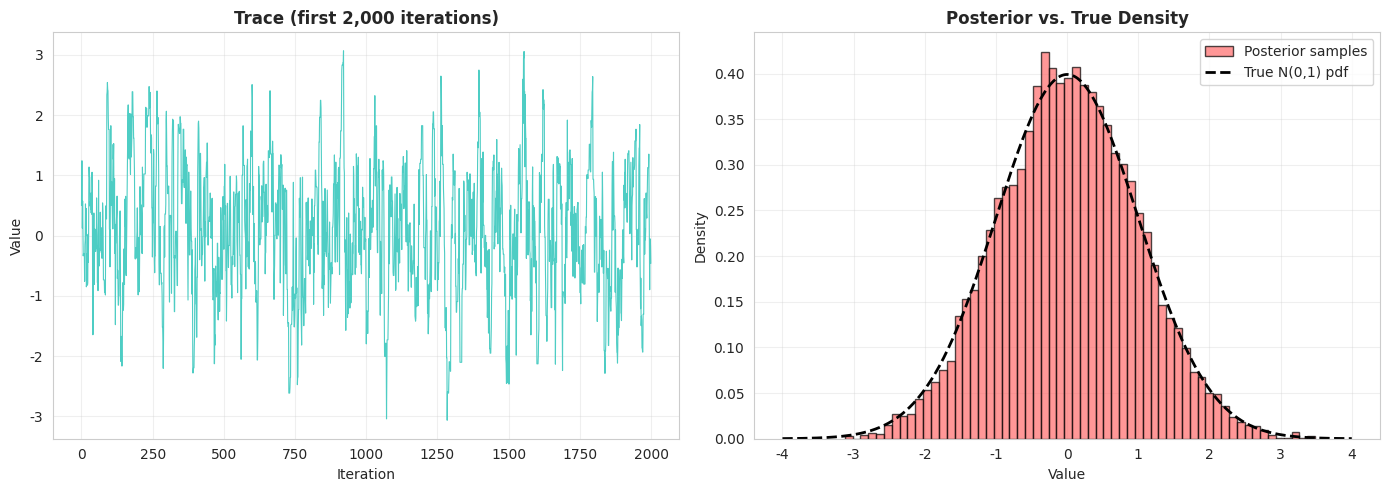

Recreate this plot in Python.
import sys
print(f"Python executable: {sys.executable}")
print(f"Python version: {sys.version}")
print("Jupyter support detected. Proceeding with Practical 12 - Part A.")

# Core imports
import numpy as np
import pandas as pd
import matplotlib.pyplot as plt
import seaborn as sns
from scipy import stats

import warnings
warnings.filterwarnings("ignore")

# Visualization defaults
sns.set_style("whitegrid")
plt.rcParams['figure.dpi'] = 110
plt.rcParams['figure.figsize'] = (12, 5)

# Reproducibility
np.random.seed(42)

print("Imports loaded. Seed set to 42.")

# Synthetic reference dataset (not used by the sampler, but helpful for summaries)
synthetic_data = np.random.normal(loc=0.0, scale=1.0, size=500)

summary = pd.Series(synthetic_data).describe()
print("Synthetic reference dataset (N=500) summary:\n")
print(summary)

# Quick sanity checks
print("\nNaNs present:", np.isnan(synthetic_data).any())
print("Mean ~0?", np.isclose(np.mean(synthetic_data), 0, atol=0.15))

def log_target_standard_normal(x: float) -> float:
    """Unnormalized log-pdf of standard normal (constant term omitted)."""
    return -0.5 * x ** 2


def metropolis_sampler(
    log_target,
    initial_value: float,
    proposal_std: float = 1.0,
    n_samples: int = 20000,
    burn_in: int = 2000,
    thin: int = 1,
):
    """
    Basic Metropolis random-walk sampler for a 1D target distribution.

    Parameters
    ----------
    log_target : callable
        Function returning log density up to a constant.
    initial_value : float
        Starting point for the chain.
    proposal_std : float, optional
        Standard deviation of the symmetric normal proposal.
    n_samples : int, optional
        Total iterations (including burn-in).
    burn_in : int, optional
        Number of initial iterations to discard.
    thin : int, optional
        Keep every `thin`-th sample after burn-in.

    Returns
    -------
    samples : np.ndarray
        Posterior samples after burn-in and thinning.
    acceptance_rate : float
        Overall acceptance rate across the full chain.
    trace : np.ndarray
        Full unthinned chain (useful for diagnostics).
    """
    chain = np.zeros(n_samples)
    chain[0] = initial_value
    accept_count = 0

    for i in range(1, n_samples):
        proposal = np.random.normal(chain[i - 1], proposal_std)
        log_alpha = log_target(proposal) - log_target(chain[i - 1])
        # Metropolis accept step
        if np.log(np.random.rand()) < log_alpha:
            chain[i] = proposal
            accept_count += 1
        else:
            chain[i] = chain[i - 1]

    acceptance_rate = accept_count / (n_samples - 1)

    # Burn-in and thinning
    kept = chain[burn_in:][::thin]
    return kept, acceptance_rate, chain


# Run sampler for Part A
samples, acc_rate, full_trace = metropolis_sampler(
    log_target=log_target_standard_normal,
    initial_value=0.5,
    proposal_std=0.8,
    n_samples=25000,
    burn_in=5000,
    thin=2,
)

print(f"Acceptance rate: {acc_rate:.3f}")
print(f"Kept samples: {len(samples)} (after burn-in/thinning)")
print(f"Sample mean: {np.mean(samples):.3f} (true mean 0)")
print(f"Sample std : {np.std(samples):.3f} (true std 1)")

fig, axes = plt.subplots(1, 2, figsize=(14, 5))

# Trace plot
axes[0].plot(full_trace[:2000], color='#4ECDC4', linewidth=0.8)
axes[0].set_title('Trace (first 2,000 iterations)', fontsize=12, fontweight='bold')
axes[0].set_xlabel('Iteration')
axes[0].set_ylabel('Value')
axes[0].grid(True, alpha=0.3)

# Posterior histogram vs true PDF
x_grid = np.linspace(-4, 4, 400)
axes[1].hist(samples, bins=60, density=True, alpha=0.7, color='#FF6B6B', edgecolor='black', label='Posterior samples')
axes[1].plot(x_grid, stats.norm.pdf(x_grid, 0, 1), 'k--', linewidth=2, label='True N(0,1) pdf')
axes[1].set_title('Posterior vs. True Density', fontsize=12, fontweight='bold')
axes[1].set_xlabel('Value')
axes[1].set_ylabel('Density')
axes[1].legend()
axes[1].grid(True, alpha=0.3)

plt.tight_layout()
plt.show()

# Autocorrelation at short lags
for lag in [1, 5, 10, 20]:
    corr = np.corrcoef(full_trace[:-lag], full_trace[lag:])[0, 1]
    print(f"Lag {lag:>2} autocorrelation: {corr:.3f}")

# KS test against N(0,1)
ks_stat, ks_p = stats.kstest(samples, 'norm')
print(f"KS statistic: {ks_stat:.4f}, p-value: {ks_p:.4f}")

if ks_p < 0.05:
    print("Warning: KS test rejects N(0,1); consider tuning proposal_std or running longer.")
else:
    print("KS test does not reject N(0,1) — sampler looks reasonable.")

# Quick check for acceptance rate
if acc_rate < 0.15:
    print("Acceptance is low (<0.15); reduce proposal_std.")
elif acc_rate > 0.6:
    print("Acceptance is high (>0.6); increase proposal_std for better mixing.")
else:
    print("Acceptance in a good range (0.15–0.60).")
